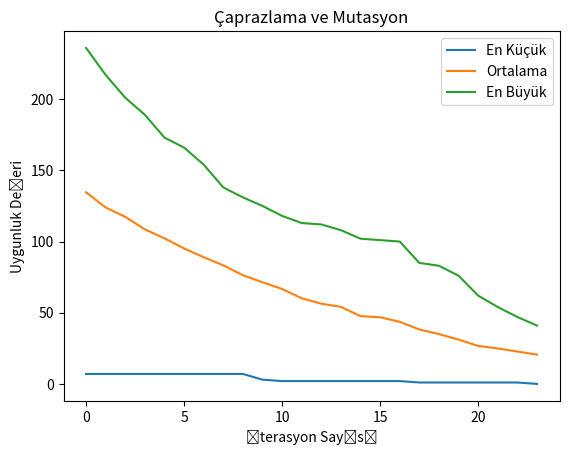

The script that saved this image:
import matplotlib.pyplot as plt 
import random


def form_chromosome(genes, value, fitness_value):
    return {"genes": genes, "value":value, "fitness_value":fitness_value}

  
def calculate_value(genes):
  return sum(genes)


def calculate_fitness_value(value):
  return abs(target_value - value)


def calculate_avg_fitness_value(population):
  total_fitness_value = 0
  for chromosome in population:
    total_fitness_value += chromosome["fitness_value"]

  avg_fitness_value = total_fitness_value / len(population)  

  return avg_fitness_value

# mutate 3 genes
def mutation(chromosome):
    new_genes = chromosome["genes"].copy()
    mutated_genes = random.sample(range(1, 100), 3)
    new_genes[:3] = mutated_genes
    new_value = calculate_value(new_genes)    
    new_fitness_value = calculate_fitness_value(new_value)
    new_chromosome = form_chromosome(new_genes, new_value, new_fitness_value)

    return new_chromosome

# exchange the first and last 3 genes
def cross_over(chrom_01, chrom_02):
    genes_01 = chrom_01["genes"].copy()
    genes_02 = chrom_02["genes"].copy()

    temp_genes = genes_01[:3]
    genes_01[:3] = genes_02[-3:]
    genes_02[-3:] = temp_genes    
    
    value_01 = calculate_value(genes_01)    
    fitness_value_01 = calculate_fitness_value(value_01)

    value_02 = calculate_value(genes_02)    
    fitness_value_02 = calculate_fitness_value(value_02)

    new_chromosome_01 = form_chromosome(genes_01, value_01, fitness_value_01)
    new_chromosome_02 = form_chromosome(genes_02, value_02, fitness_value_02)

    return new_chromosome_01, new_chromosome_02
    

number_of_iterations = 1000
target_value = 100
population_size = 30
population = []

# population generated
for i in range(0, population_size):
  genes = random.sample(range(1, 100), 5)
  value = calculate_value(genes)
  fitness_value = calculate_fitness_value(value)

  chromosome = form_chromosome(genes, value, fitness_value)
  population.append(chromosome)

population = sorted(population, key=lambda k: k['fitness_value'], reverse=False)         

min_fitness_list = []
avg_fitness_list = []
max_fitness_list = []

for i in range(0, number_of_iterations):
    
    # randdom cross-over and mutation indexes created
    cross_over_indexes = random.sample(range(0, population_size), 2)
    mutation_index = random.sample(range(0, population_size), 1)[0]
    
    new_chromosome_01, new_chromosome_02 = cross_over(population[cross_over_indexes[0]], population[cross_over_indexes[1]])
    new_chromosome_03 = mutation(population[mutation_index])
    
    population.append(new_chromosome_01)
    population.append(new_chromosome_02)
    population.append(new_chromosome_03)
    
    population = sorted(population, key=lambda k: k['fitness_value'], reverse=False)         
    
    # the weakest 3 chromosomes eliminated
    population = population[:population_size]

    min_fitness_value = population[0]["fitness_value"] 
    min_fitness_list.append(min_fitness_value)
    avg_fitness_list.append(calculate_avg_fitness_value(population))
    max_fitness_list.append(population[population_size - 1]["fitness_value"])

    if (min_fitness_value == 0):
        break


print(str(i+1) + ". min fitness : " + str(min_fitness_value))
print(population[0])
print("--")

plt.plot(min_fitness_list, label = "En Küçük")    
plt.plot(avg_fitness_list, label = "Ortalama")    
plt.plot(max_fitness_list, label="En Büyük")    
plt.xlabel("İterasyon Sayısı")
plt.ylabel("Uygunluk Değeri")
plt.title('Çaprazlama ve Mutasyon')

plt.legend()
plt.show()

